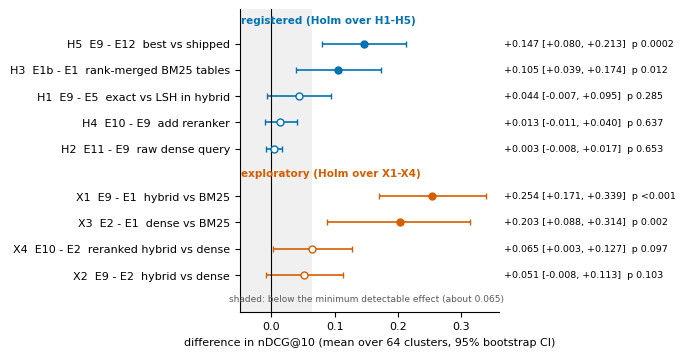

Recreate this plot in Python. (Note: this script raises an exception after producing the figure.)
"""Forest plot of the Study 1 paired contrasts (cluster means, 95% bootstrap CI).

Numbers copied from docs/paper/RESULTS_FOR_PAPER.md sections 1 and 3c (SETB_RESULTS.md section 2,
AQ_HYBRID_CONTRASTS.md). Output: ../figures/fig_h_contrasts.pdf / .png
"""
import matplotlib
matplotlib.use("Agg")
import matplotlib.pyplot as plt

rows = [  # label, diff, lo, hi, holm_p_text, registered
    ("H5  E9 - E12  best vs shipped", 0.1468, 0.0804, 0.2125, "0.0002", True),
    ("H3  E1b - E1  rank-merged BM25 tables", 0.1051, 0.0390, 0.1739, "0.012", True),
    ("H1  E9 - E5  exact vs LSH in hybrid", 0.0437, -0.0067, 0.0948, "0.285", True),
    ("H4  E10 - E9  add reranker", 0.0132, -0.0105, 0.0401, "0.637", True),
    ("H2  E11 - E9  raw dense query", 0.0033, -0.0080, 0.0170, "0.653", True),
    ("X1  E9 - E1  hybrid vs BM25", 0.2543, 0.1710, 0.3389, "<0.001", False),
    ("X3  E2 - E1  dense vs BM25", 0.2029, 0.0884, 0.3139, "0.002", False),
    ("X4  E10 - E2  reranked hybrid vs dense", 0.0646, 0.0029, 0.1274, "0.097", False),
    ("X2  E9 - E2  hybrid vs dense", 0.0514, -0.0083, 0.1134, "0.103", False),
]

plt.rcParams.update({"font.size": 8, "font.family": "DejaVu Sans"})
fig, ax = plt.subplots(figsize=(7.4, 3.6))
ys = []
y = 0
for i, r in enumerate(rows):
    if i == 5:
        y -= 0.8  # gap between the two families
    ys.append(y)
    y -= 1
for (label, d, lo, hi, p, reg), yy in zip(rows, ys):
    sig = p.startswith("<") or float(p) < 0.05
    color = "#0072B2" if reg else "#D55E00"
    ax.errorbar(d, yy, xerr=[[d - lo], [hi - d]], fmt="o" if sig else "o", mfc=color if sig else "white",
                mec=color, ecolor=color, capsize=2.5, ms=5, lw=1.2)
    ax.text(1.02, yy, f"{d:+.3f} [{lo:+.3f}, {hi:+.3f}]  p {p}".replace("+0.212]", "+0.213]"), va="center", fontsize=6.8, transform=ax.get_yaxis_transform())
ax.axvline(0, color="black", lw=0.8)
ax.axvspan(-0.065, 0.065, color="black", alpha=0.06, lw=0)
ax.set_yticks(ys)
ax.set_yticklabels([r[0] for r in rows])
ax.set_xlim(-0.05, 0.36)
ax.set_xlabel("difference in nDCG@10 (mean over 64 clusters, 95% bootstrap CI)")
ax.text(-0.048, ys[0] + 0.75, "registered (Holm over H1-H5)", fontsize=7.5, color="#0072B2", fontweight="bold")
ax.text(-0.048, ys[5] + 0.75, "exploratory (Holm over X1-X4)", fontsize=7.5, color="#D55E00", fontweight="bold")
ax.text(0.15, ys[-1] - 1.0, "shaded: below the minimum detectable effect (about 0.065)", fontsize=6.5, color="0.35", ha="center")
for s in ("top", "right"):
    ax.spines[s].set_visible(False)
ax.set_ylim(ys[-1] - 1.4, ys[0] + 1.3)
fig.subplots_adjust(left=0.37, right=0.72, top=0.97, bottom=0.13)
for ext in ("pdf", "png"):
    fig.savefig(f"../figures/fig_h_contrasts.{ext}", dpi=200)
print("ok")
